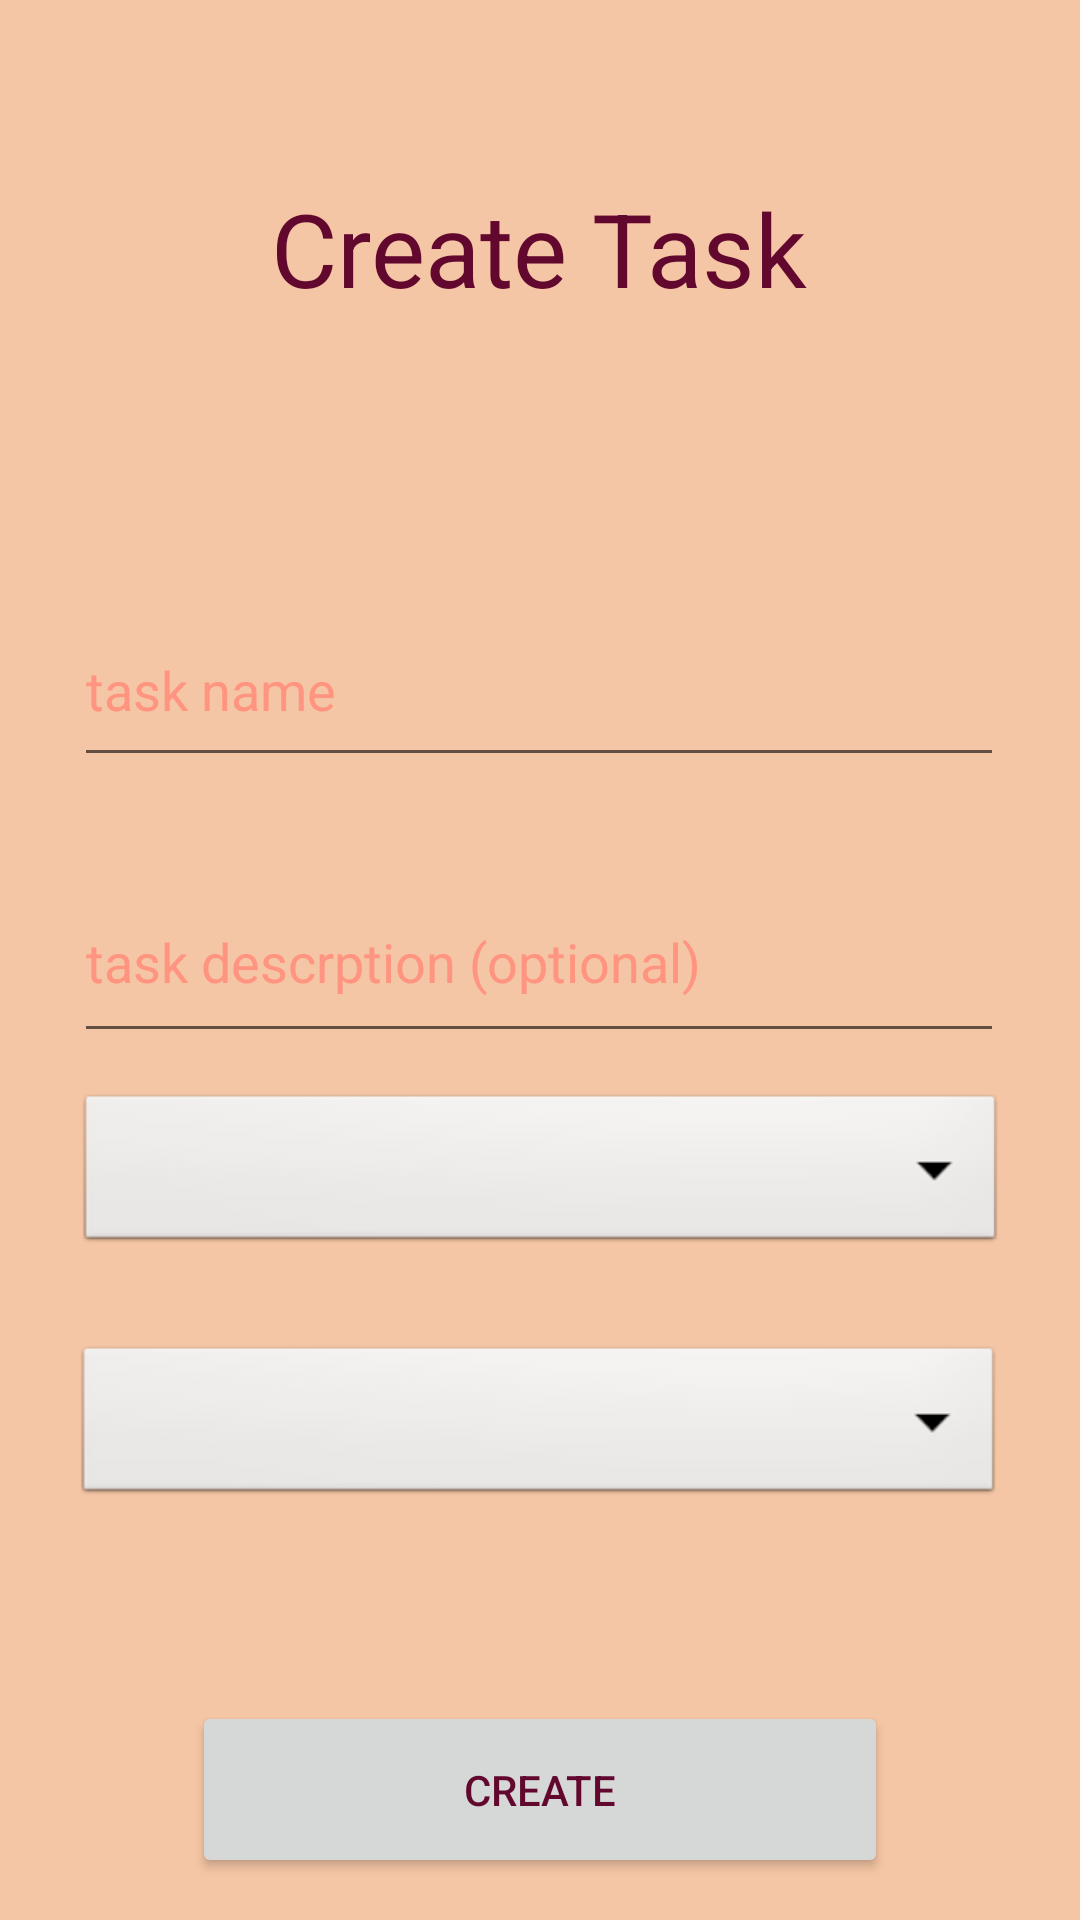

Reconstruct the res/layout file that produces this screen, plus the resources it refers to.
<!-- AndroidManifest.xml: application theme Theme.SchedRPG -->
<!-- res/layout/activity_task_creation_tab.xml -->
<?xml version="1.0" encoding="utf-8"?>
<androidx.constraintlayout.widget.ConstraintLayout xmlns:android="http://schemas.android.com/apk/res/android"
    xmlns:app="http://schemas.android.com/apk/res-auto"
    xmlns:tools="http://schemas.android.com/tools"
    android:layout_width="match_parent"
    android:layout_height="match_parent"
    tools:context="com.vladv.questsched.tabs.TaskCreationTab">


    <TextView
        android:id="@+id/createTaskTitle"
        android:layout_width="248dp"
        android:layout_height="50dp"
        android:layout_marginTop="60dp"
        android:text="Create Task"
        android:textAlignment="center"
        android:textAppearance="@style/TextAppearance.AppCompat.Display1"
        app:layout_constraintEnd_toEndOf="parent"
        app:layout_constraintHorizontal_bias="0.497"
        app:layout_constraintStart_toStartOf="parent"
        app:layout_constraintTop_toTopOf="parent"
        tools:ignore="HardcodedText" />

    <EditText
        android:id="@+id/createTaskDescription"
        android:layout_width="310dp"
        android:layout_height="64dp"
        android:layout_marginTop="28dp"
        android:hint="task descrption (optional)"
        android:ems="10"
        android:inputType="textPersonName"
        app:layout_constraintEnd_toEndOf="parent"
        app:layout_constraintHorizontal_bias="0.493"
        app:layout_constraintStart_toStartOf="parent"
        app:layout_constraintTop_toBottomOf="@+id/createTaskName"
        tools:ignore="HardcodedText,LabelFor" />

    <EditText
        android:id="@+id/createTaskName"
        android:layout_width="310dp"
        android:layout_height="61dp"
        android:layout_marginTop="88dp"
        android:hint="task name"
        android:ems="10"
        android:inputType="textPersonName"
        app:layout_constraintEnd_toEndOf="parent"
        app:layout_constraintHorizontal_bias="0.493"
        app:layout_constraintStart_toStartOf="parent"
        app:layout_constraintTop_toBottomOf="@+id/createTaskTitle"
        tools:ignore="HardcodedText,LabelFor" />

    <Button
        android:id="@+id/createTaskBack"
        android:layout_width="232dp"
        android:layout_height="59dp"
        android:layout_marginTop="44dp"
        android:text="Back"
        app:layout_constraintEnd_toEndOf="parent"
        app:layout_constraintHorizontal_bias="0.496"
        app:layout_constraintStart_toStartOf="parent"
        app:layout_constraintTop_toBottomOf="@+id/createTaskSubmit" />

    <Button
        android:id="@+id/createTaskSubmit"
        android:layout_width="232dp"
        android:layout_height="59dp"
        android:layout_marginTop="64dp"
        android:text="Create"
        app:layout_constraintEnd_toEndOf="parent"
        app:layout_constraintStart_toStartOf="parent"
        app:layout_constraintTop_toBottomOf="@+id/createTaskType" />

    <Spinner
        android:id="@+id/createTaskDifficulty"
        android:layout_width="310dp"
        android:layout_height="56dp"
        android:layout_marginTop="12dp"
        android:background="@android:drawable/btn_dropdown"
        android:spinnerMode="dropdown"
        app:layout_constraintEnd_toEndOf="parent"
        app:layout_constraintHorizontal_bias="0.505"
        app:layout_constraintStart_toStartOf="parent"
        app:layout_constraintTop_toBottomOf="@+id/createTaskDescription"
        tools:ignore="SpeakableTextPresentCheck" />

    <Spinner
        android:id="@+id/createTaskType"
        android:layout_width="310dp"
        android:layout_height="56dp"
        android:layout_marginTop="28dp"
        android:background="@android:drawable/btn_dropdown"
        android:spinnerMode="dropdown"
        app:layout_constraintEnd_toEndOf="parent"
        app:layout_constraintHorizontal_bias="0.493"
        app:layout_constraintStart_toStartOf="parent"
        app:layout_constraintTop_toBottomOf="@+id/createTaskDifficulty"
        tools:ignore="SpeakableTextPresentCheck" />

</androidx.constraintlayout.widget.ConstraintLayout>
<!-- resources referenced by this layout -->
<resources>
  <style name="Theme.SchedRPG" parent="Theme.MaterialComponents.DayNight.NoActionBar">
          
          <item name="colorPrimary">@color/c_light</item>
          <item name="colorPrimaryVariant">@color/c_dark</item>
          <item name="colorOnPrimary">@color/c_darkest</item>
          
          <item name="colorSecondary">@color/c_accent</item>
          <item name="colorSecondaryVariant">@color/c_accent</item>
          <item name="colorOnSecondary">@color/c_lightest</item>
  
          
          <item name="android:statusBarColor" tools:targetApi="l">@color/c_status_bar_light</item>
          
          <item name="android:colorBackground">@color/c_light</item>
          <item name="android:windowBackground">@color/c_lightest</item>
          <item name="android:textColorTertiary">@color/c_darkest</item>
          <item name="android:textColor">@color/c_darkest</item>
          <item name="android:textColorHint">@color/c_light</item>
          <item name="checkboxStyle">@style/myCheckBox</item>
          <item name="dialogTheme">@style/DialogTheme</item>
          <item name="android:alertDialogStyle">@style/AlertDialogStyle</item>
          <item name="android:datePickerDialogTheme">@style/DatePickerStyle</item>
  
      </style>
  <color name="c_light">#FF9581</color>
  <color name="c_dark">#80244C</color>
  <color name="c_darkest">#62072D</color>
  <color name="c_accent">#FF5722</color>
  <color name="c_lightest">#f5c6a5</color>
  <color name="c_status_bar_light">#FF816D</color>
  <style name="myCheckBox" parent="Widget.AppCompat.CompoundButton.CheckBox">
          <item name="buttonTint">@color/c_darkest</item>
          <item name="android:textColor">@color/c_darkest</item>
      </style>
  <style name="DialogTheme" parent="Theme.AppCompat.Light.Dialog">
          
          <item name="colorAccent">@color/c_light</item>
          <item name="android:colorPrimary">@color/c_light</item>
          <item name="android:colorPrimaryDark">@color/c_light</item>
          <item name="android:colorAccent">@color/c_light</item>
      </style>
  <style name="AlertDialogStyle" parent="Theme.AppCompat.Light.Dialog">
          <item name="android:background">@color/c_lightest</item>
      </style>
  <style name="DatePickerStyle" parent="Theme.AppCompat.Light.Dialog">
          <item name="colorAccent">@color/c_darkest</item>                   
          <item name="android:windowBackground">@color/c_lightest</item>     
          <item name="android:colorControlActivated">@color/c_accent</item> 
          <item name="android:textColorPrimary">@color/c_darkest</item> 
          <item name="android:textColorSecondary">@color/c_accent</item>    
      </style>
</resources>
